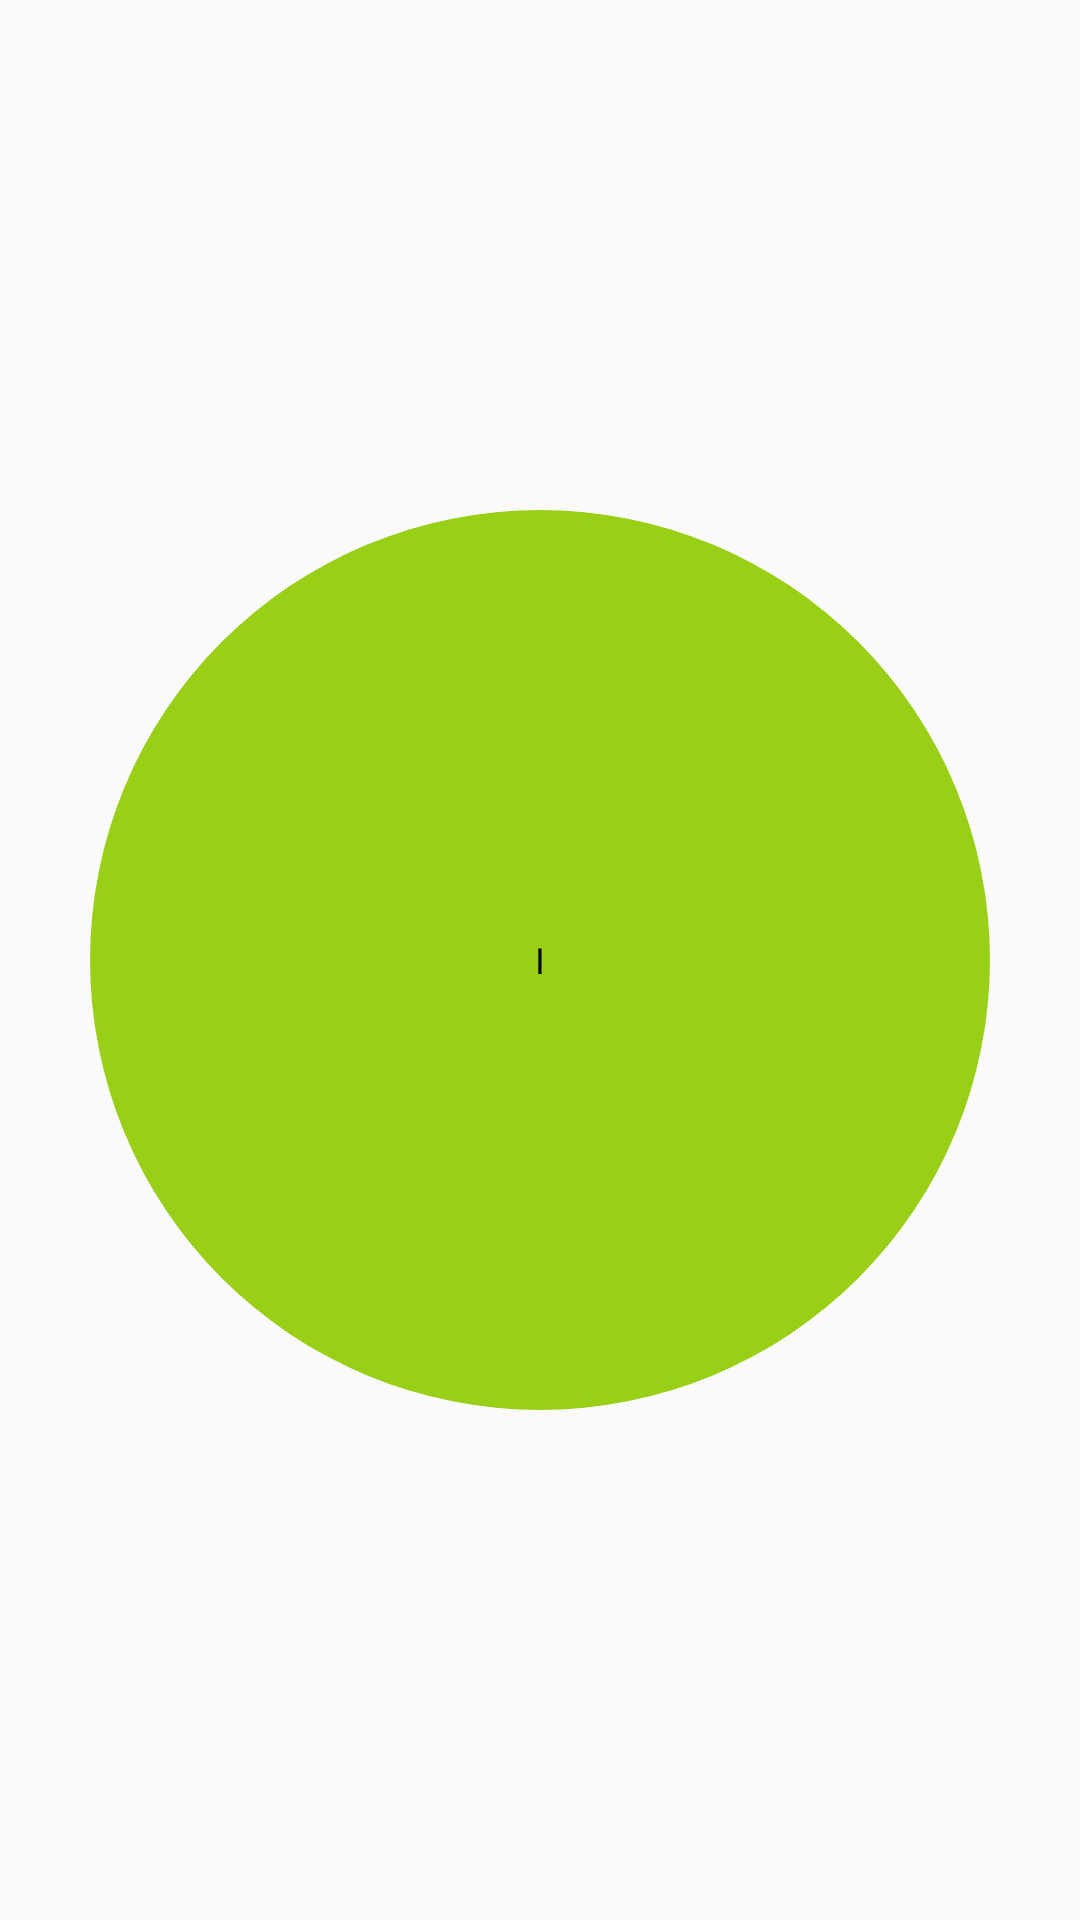

The Android layout XML behind this screen, and the referenced resources:
<!-- AndroidManifest.xml: application theme AppTheme -->
<!-- res/layout/listview_purpose.xml -->
<?xml version="1.0" encoding="utf-8"?>
<RelativeLayout
        xmlns:android="http://schemas.android.com/apk/res/android"
        xmlns:app="http://schemas.android.com/apk/res-auto"
        android:layout_width="30dp"
        android:layout_marginRight="5dp"
        android:layout_height="30dp" >


    <ImageView
            android:id="@+id/ImageView_purpose_image"
            android:layout_width="match_parent"
            android:layout_height="match_parent"
            android:layout_centerInParent="true"
            android:src="@drawable/ic_round_light_green"
            android:layout_alignParentEnd="true"
            android:layout_alignParentRight="true"/>


    <TextView
            android:id="@+id/textview_purpose"
            android:layout_width="wrap_content"
            android:layout_height="wrap_content"
            app:fontFamily="@font/roboto_light"
            android:layout_centerInParent="true"
            android:text="I"
            android:textColor="#000"
            android:textSize="12sp"/>


</RelativeLayout>
<!-- resources referenced by this layout -->
<resources>
  <!-- drawable ic_round_light_green (drawable) -->
  <vector android:height="24dp" android:tint="#99CF16"
      android:viewportHeight="24.0" android:viewportWidth="24.0"
      android:width="24dp" xmlns:android="http://schemas.android.com/apk/res/android">
      <path android:fillColor="#FF000000" android:pathData="M12,12m-10,0a10,10 0,1 1,20 0a10,10 0,1 1,-20 0"/>
  </vector>
  <style name="AppTheme" parent="Theme.AppCompat.Light.DarkActionBar">
          
          <item name="colorPrimary">@color/colorPrimary</item>
          <item name="colorPrimaryDark">@color/colorPrimaryDark</item>
          <item name="colorAccent">@color/colorAccent</item>
      </style>
  <color name="colorPrimary">#008577</color>
  <color name="colorPrimaryDark">#00574B</color>
  <color name="colorAccent">#088946</color>
</resources>
